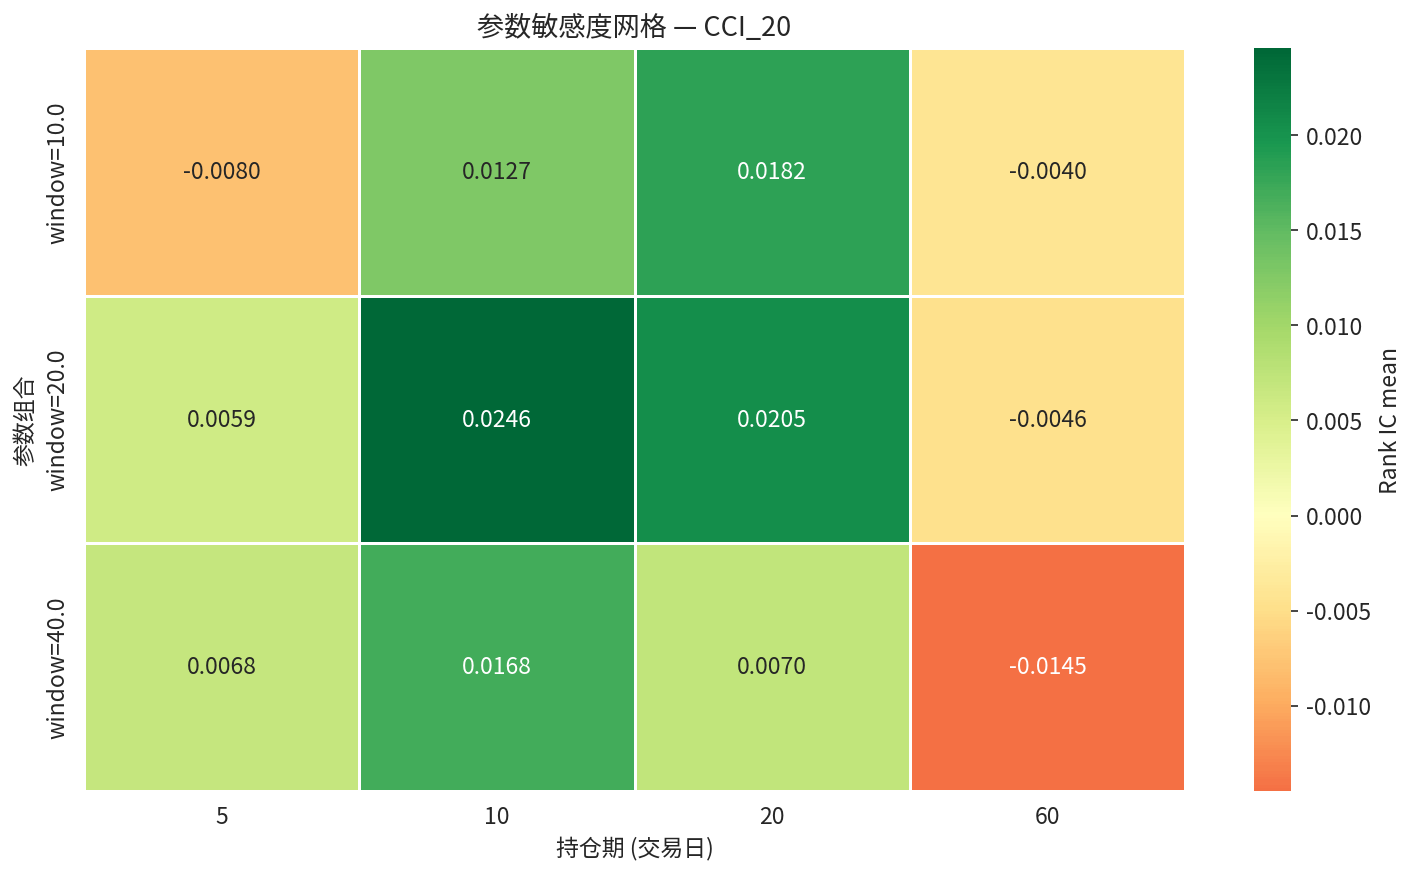

Data behind this chart, as committed beside it:
param_label, 5, 10, 20, 60
window=10.0, -0.00801, 0.01273, 0.01822, -0.004028
window=20.0, 0.005891, 0.02459, 0.02052, -0.004612
window=40.0, 0.006826, 0.01684, 0.007042, -0.01449
